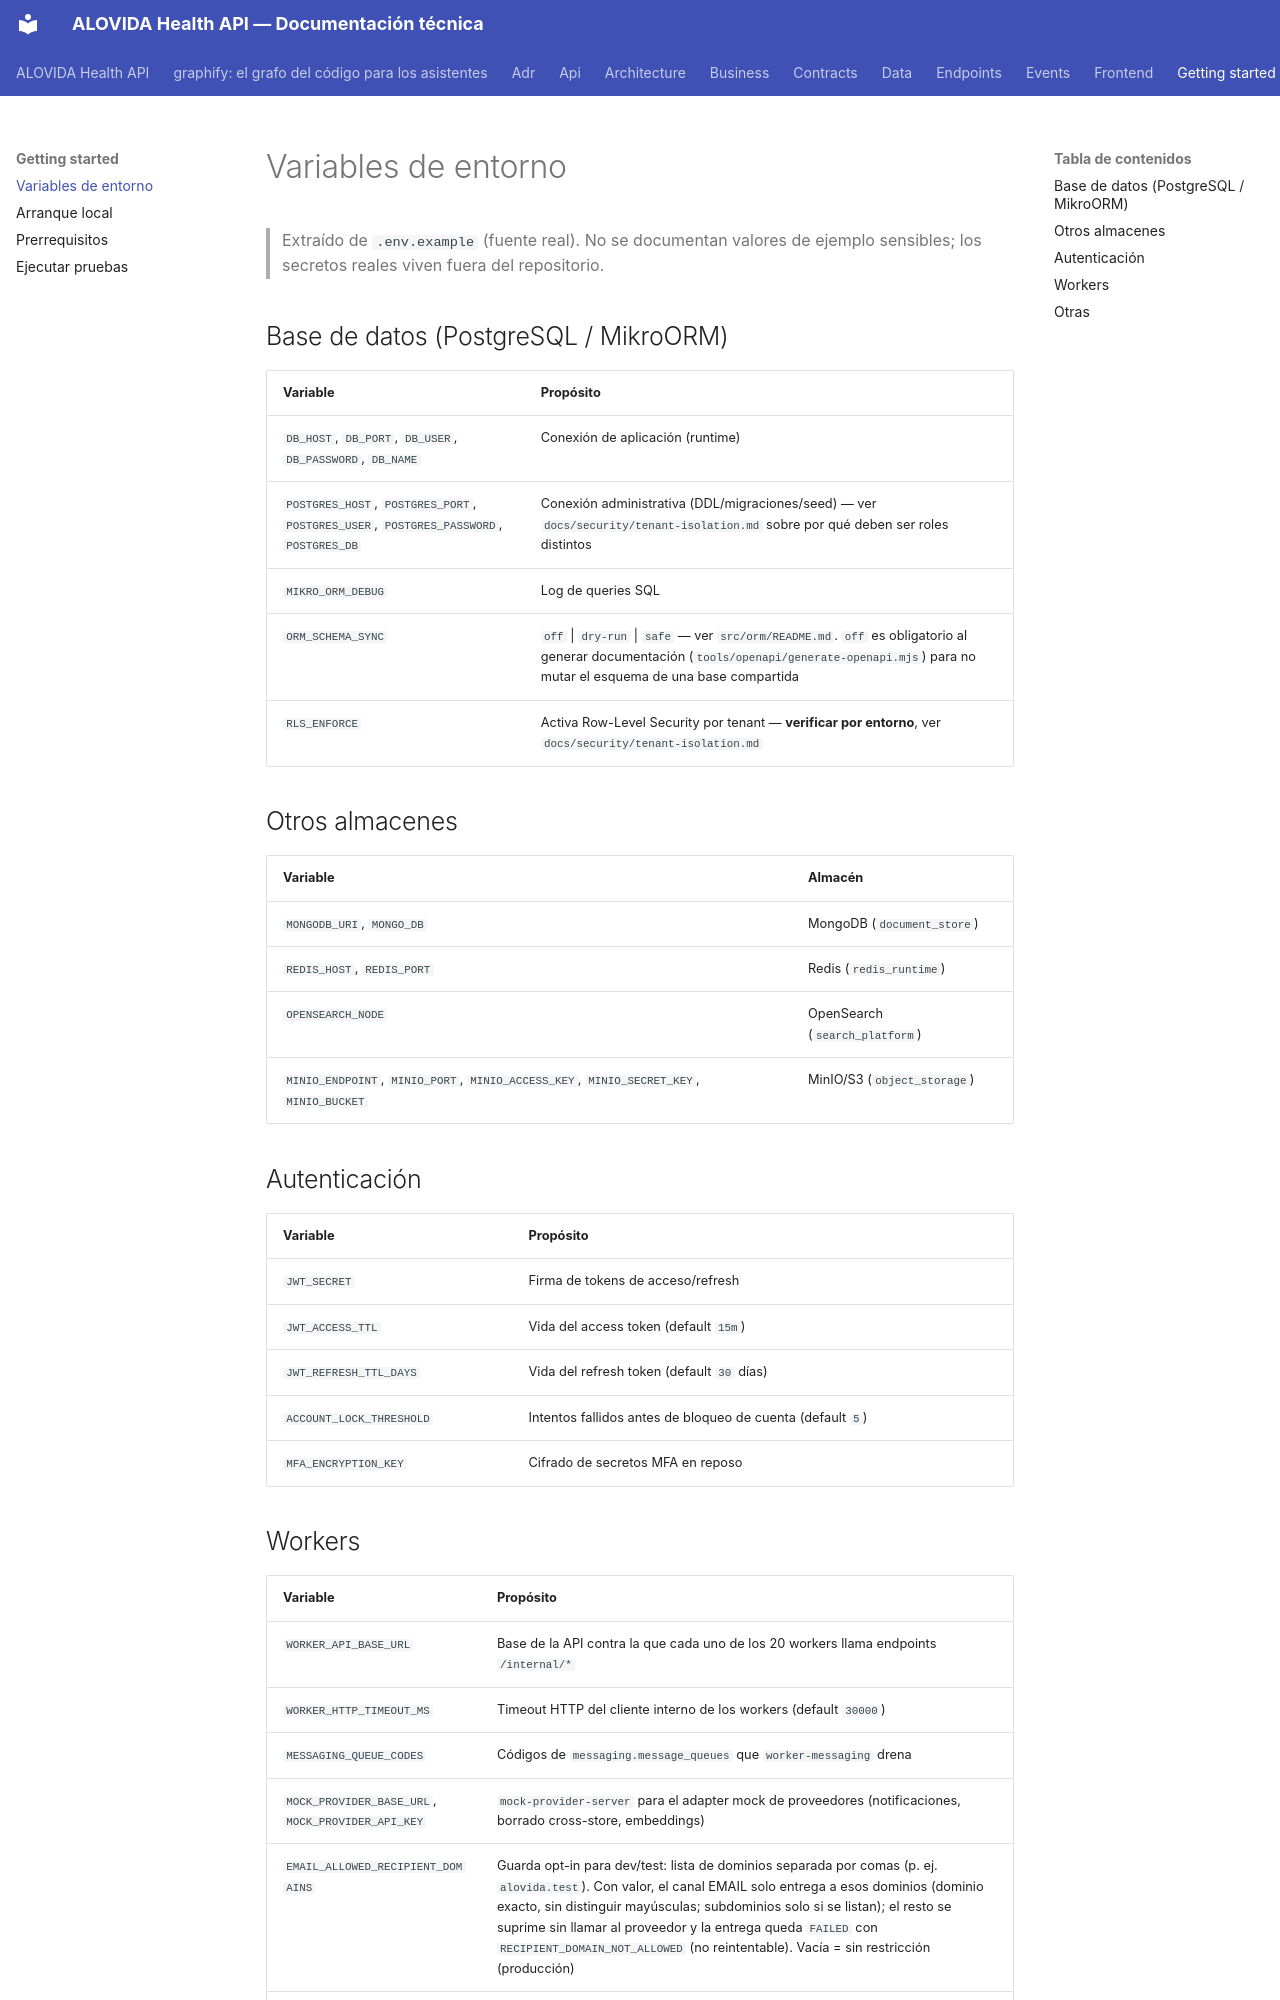

repository: mdavila-2001/mantra-core-health-api · page: getting-started/environment-variables/index.html · generator: mkdocs

# Variables de entorno

> Extraído de `.env.example` (fuente real). No se documentan valores de ejemplo sensibles; los
> secretos reales viven fuera del repositorio.

## Base de datos (PostgreSQL / MikroORM)

| Variable | Propósito |
|---|---|
| `DB_HOST`, `DB_PORT`, `DB_USER`, `DB_PASSWORD`, `DB_NAME` | Conexión de aplicación (runtime) |
| `POSTGRES_HOST`, `POSTGRES_PORT`, `POSTGRES_USER`, `POSTGRES_PASSWORD`, `POSTGRES_DB` | Conexión administrativa (DDL/migraciones/seed) — ver `docs/security/tenant-isolation.md` sobre por qué deben ser roles distintos |
| `MIKRO_ORM_DEBUG` | Log de queries SQL |
| `ORM_SCHEMA_SYNC` | `off` \| `dry-run` \| `safe` — ver `src/orm/README.md`. `off` es obligatorio al generar documentación (`tools/openapi/generate-openapi.mjs`) para no mutar el esquema de una base compartida |
| `RLS_ENFORCE` | Activa Row-Level Security por tenant — **verificar por entorno**, ver `docs/security/tenant-isolation.md` |

## Otros almacenes

| Variable | Almacén |
|---|---|
| `MONGODB_URI`, `MONGO_DB` | MongoDB (`document_store`) |
| `REDIS_HOST`, `REDIS_PORT` | Redis (`redis_runtime`) |
| `OPENSEARCH_NODE` | OpenSearch (`search_platform`) |
| `MINIO_ENDPOINT`, `MINIO_PORT`, `MINIO_ACCESS_KEY`, `MINIO_SECRET_KEY`, `MINIO_BUCKET` | MinIO/S3 (`object_storage`) |

## Autenticación

| Variable | Propósito |
|---|---|
| `JWT_SECRET` | Firma de tokens de acceso/refresh |
| `JWT_ACCESS_TTL` | Vida del access token (default `15m`) |
| `JWT_REFRESH_TTL_DAYS` | Vida del refresh token (default `30` días) |
| `ACCOUNT_LOCK_THRESHOLD` | Intentos fallidos antes de bloqueo de cuenta (default `5`) |
| `MFA_ENCRYPTION_KEY` | Cifrado de secretos MFA en reposo |
